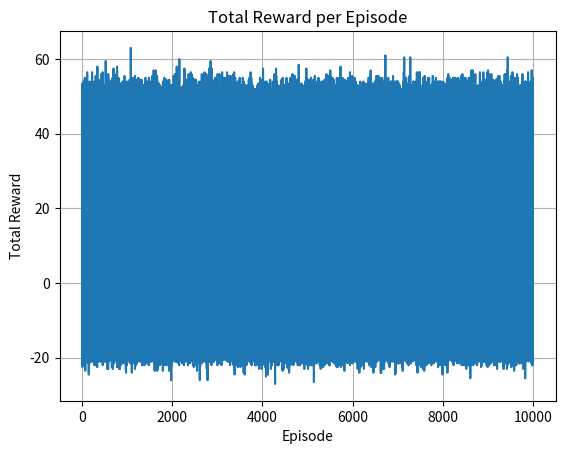

Write Python code to recreate this figure.
import numpy as np
import random
import os, time
width, height = 3, 3  # 5x5 grid
goal = {(0 , i) for i in range(width)}
actions = [0, 1, 2, 3, 4]  # Up, Down, Left, Right, Stay

Q = {}
# Initialize Q-Table
for x in range(width):
    for y in range(height):
        for light in [0, 1]:
            Q[(x, y, light)] = [0, 0, 0, 0, 0]

alpha = 0.1
gamma = 0.9
epsilon = 0.5
episodes = 10000

def get_next_state(state, action):
    x, y, light = state
    next_light = random.choice([0, 1])
    
    if action == 0:  # Up
        x = max(0, x - 1)
    elif action == 1:  # Down
        x = min(width-1, x + 1)
    elif action == 2:  # Left
        y = max(0, y - 1)
    elif action == 3:  # Right
        y = min(height-1, y + 1)
    # Stay does not change position
    return (x, y, next_light)

def get_reward(state, action, next_state):
    x, y, light = state
    next_x, next_y, _ = next_state

    if (x, y) == (next_x, next_y) and action != 4:
        return -1, False  # Hit wall
    
    if light == 0:  # Red light
        if action != 4:
            return -20, True  # Tried to move
        else:
            return 1, False  # Stayed on red – neutral reward
    
    if (next_x, next_y) in goal:
        return 50,True  # Goal reached
    
    if action == 0 and light == 1:
        return 1,False  # Move up on green
    
    return -0.5,False  # Time penalty

def print_grid(x, y):
    for i in range(width):
        row = ""
        for j in range(height):
            if (i, j) == (x, y):
                row += "🟩"  # Agent
            elif (i, j) in goal:
                row += "🟥"  # Goal
            else:
                row += "◻️ "  # Empty
        print(row)
    print("\n")

episode_rewards = []
#Q-Learning
for ep in range(episodes):
    state = (width-1, height-1, np.random.choice([0, 1]))  # Start at (0, 0) with random light
    done = False
    total_reward = 0

    while not done:
        if random.uniform(0, 1) < epsilon:
            action = random.choice(actions)
        else:
            action = np.argmax(Q[state])
        
        next_state = get_next_state(state, action)
        reward, terminal = get_reward(state, action, next_state)
        total_reward += reward

        # Stop value propagation from illegal red moves
        target = reward
        if not terminal:
            target += gamma * max(Q[next_state])

        Q[state][action] += alpha * (target - Q[state][action])
        #Q[state][action] += alpha * (reward + gamma * max(Q[next_state]) - Q[state][action])
        
        #if (next_state[0], next_state[1]) in goal:
        if terminal:
            done = True
        
        state = next_state

        
    episode_rewards.append(total_reward)
print("Training Complete!")
print("Q-Table:")
for key, value in Q.items():
    print(f"State: {key}, Q-Values: {value}")

def simulate_agent(Q, start=(2,1), max_steps=100, light_duration=3):
    x, y = start
    light = 0  # Start on green
    steps_since_switch = 0

    print("Starting agent simulation...\n")
    for step in range(max_steps):
        # Print grid
        #os.system('cls' if os.name == 'nt' else 'clear')
        print_grid(x, y)
        print(f"Step {step+1} | Light: {'🟢 Green' if light else '🔴 Red'}")
        time.sleep(0.5)
        print(f"Current Position: ({x}, {y})")
        print(f"Current Light: {'Green' if light else 'Red'}")
        print(f"Current Q-Values: {Q[(x, y, light)]}")
        print(f"Current Action: {actions[np.argmax(Q[(x, y, light)])]}")
        state = (x, y, light)
        action = np.argmax(Q[state])

        # Apply action
        next_x, next_y = x, y
        if action == 0: next_x = max(0, x - 1)       # Up
        elif action == 1: next_x = min(width - 1, x + 1)  # Down
        elif action == 2: next_y = max(0, y - 1)       # Left
        elif action == 3: next_y = min(height - 1, y + 1) # Right
        # action == 4 → stay

        # Prevent illegal move during red light
        # if light == 0 and action != 4:
        #     next_x, next_y = x, y  # Cancel move

        x, y = next_x, next_y

        # Check for goal
        if (x, y) in goal:
            print_grid(x, y)
            print(f"🎉 Agent reached goal in {step+1} steps!")
            return

        # Switch light every few steps
        steps_since_switch += 1
        if steps_since_switch >= light_duration:
            light = 1 - light
            steps_since_switch = 0

    print("❌ Agent did not reach the goal within max steps.")

# Run the agent after training
simulate_agent(Q)

import matplotlib.pyplot as plt

plt.plot(episode_rewards)
plt.xlabel("Episode")
plt.ylabel("Total Reward")
plt.title("Total Reward per Episode")
plt.grid(True)
plt.show()